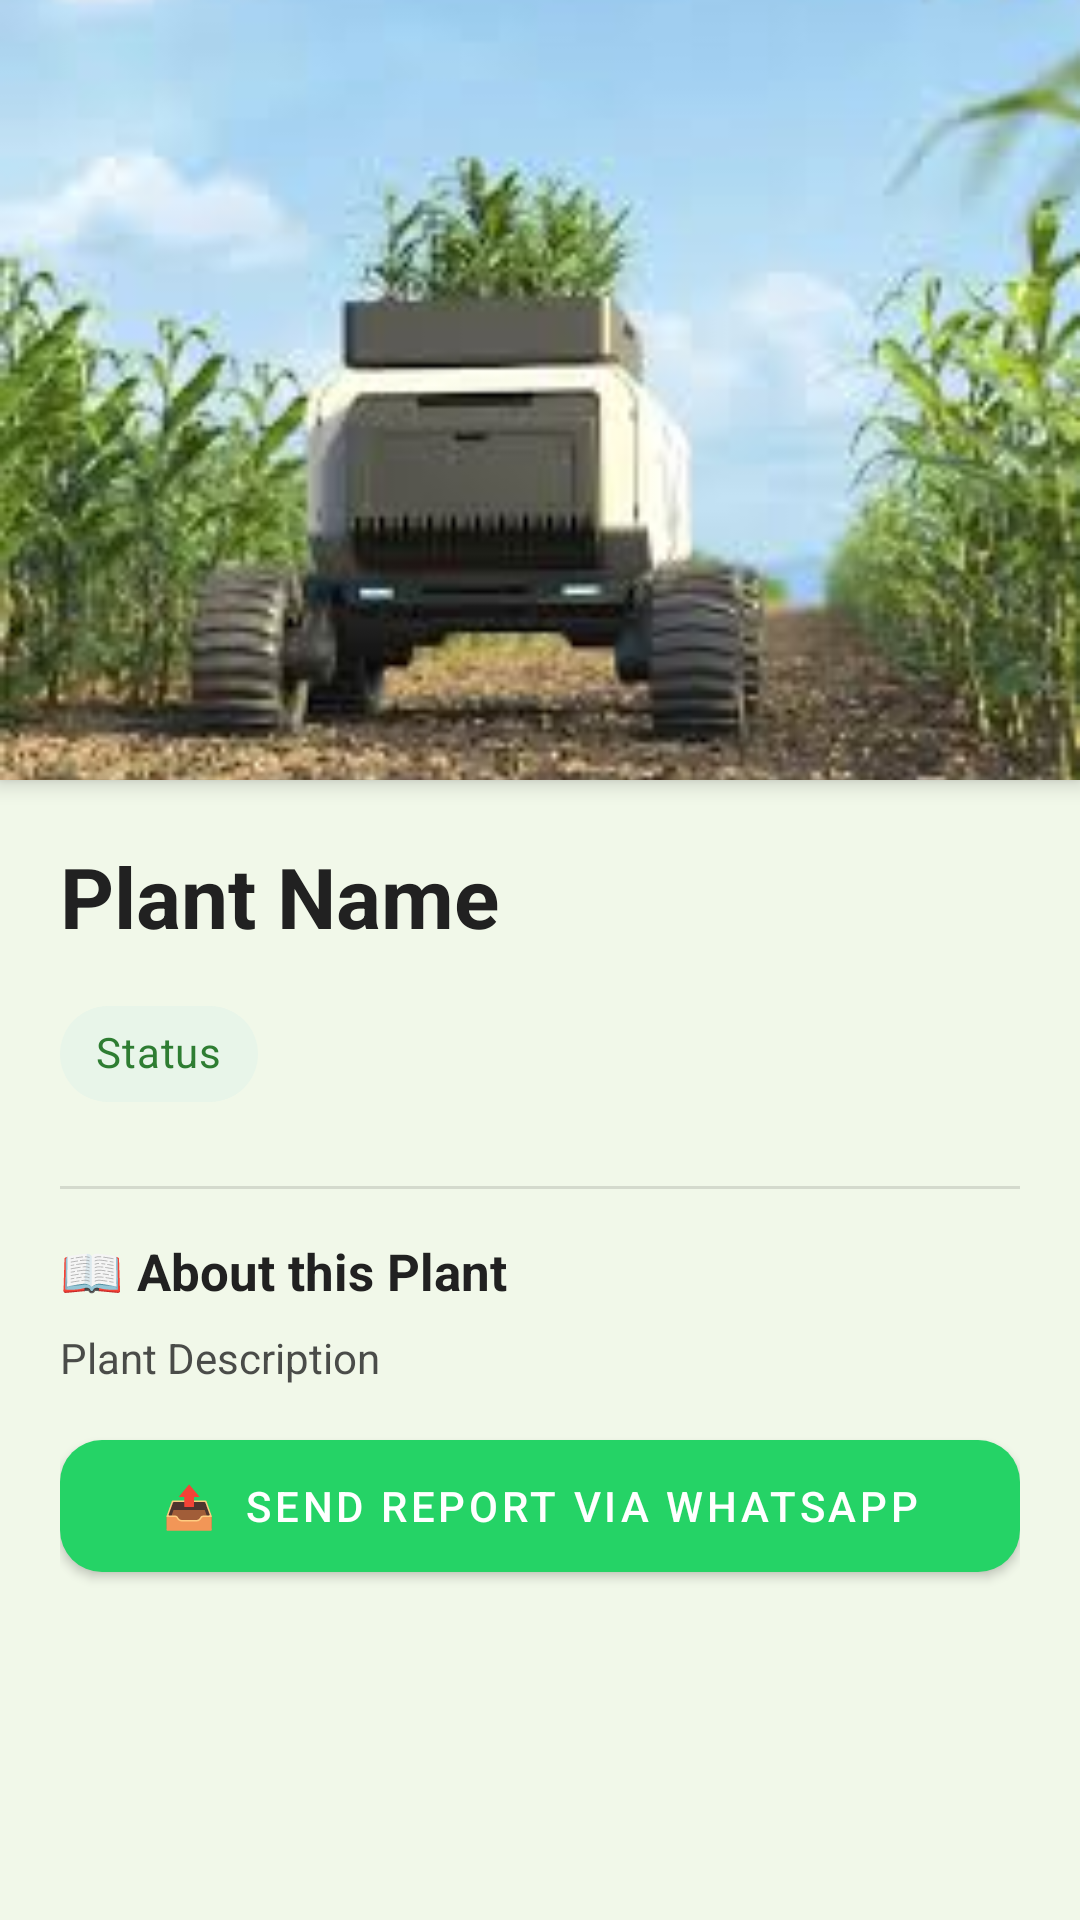

The Android layout XML behind this screen, and the referenced resources:
<!-- AndroidManifest.xml: application theme Theme.AgriAssist -->
<!-- res/layout/fragment_plant_detail.xml -->
<?xml version="1.0" encoding="utf-8"?>
<ScrollView xmlns:android="http://schemas.android.com/apk/res/android"
    xmlns:app="http://schemas.android.com/apk/res-auto"
    android:layout_width="match_parent"
    android:layout_height="match_parent"
    android:background="?android:attr/windowBackground">

    <LinearLayout
        android:layout_width="match_parent"
        android:layout_height="wrap_content"
        android:orientation="vertical"
        android:paddingBottom="32dp">

        
        <com.google.android.material.card.MaterialCardView
            android:layout_width="match_parent"
            android:layout_height="wrap_content"
            app:cardCornerRadius="0dp"
            app:cardElevation="4dp">
            <ImageView
                android:id="@+id/plant_image_detail"
                android:layout_width="match_parent"
                android:layout_height="260dp"
                android:scaleType="centerCrop"
                android:src="@drawable/img" />
        </com.google.android.material.card.MaterialCardView>

        <LinearLayout
            android:layout_width="match_parent"
            android:layout_height="wrap_content"
            android:orientation="vertical"
            android:padding="20dp">

            
            <LinearLayout
                android:layout_width="match_parent"
                android:layout_height="wrap_content"
                android:orientation="horizontal"
                android:gravity="center_vertical">

                <LinearLayout
                    android:layout_width="0dp"
                    android:layout_height="wrap_content"
                    android:layout_weight="1"
                    android:orientation="vertical">

                    <TextView
                        android:id="@+id/plant_name_detail"
                        android:layout_width="wrap_content"
                        android:layout_height="wrap_content"
                        android:text="Plant Name"
                        android:textColor="?attr/colorOnSurface"
                        android:textSize="28sp"
                        android:textStyle="bold" />

                    <TextView
                        android:id="@+id/plant_scientific_name"
                        android:layout_width="wrap_content"
                        android:layout_height="wrap_content"
                        android:text=""
                        android:textColor="?attr/colorSecondary"
                        android:textSize="14sp"
                        android:fontFamily="serif"
                        android:textStyle="italic"
                        android:visibility="gone" />
                </LinearLayout>

                
                <TextView
                    android:id="@+id/badge_ai_scanned"
                    android:layout_width="wrap_content"
                    android:layout_height="wrap_content"
                    android:background="#E8F5E9"
                    android:paddingHorizontal="10dp"
                    android:paddingVertical="4dp"
                    android:text="🤖 AI Scanned"
                    android:textColor="#2E7D32"
                    android:textSize="11sp"
                    android:textStyle="bold"
                    android:visibility="gone" />
            </LinearLayout>

            
            <LinearLayout
                android:layout_width="match_parent"
                android:layout_height="wrap_content"
                android:orientation="horizontal"
                android:layout_marginTop="10dp">

                <com.google.android.material.chip.Chip
                    android:id="@+id/plant_status_detail"
                    android:layout_width="wrap_content"
                    android:layout_height="wrap_content"
                    android:layout_marginEnd="8dp"
                    android:text="Status"
                    app:chipBackgroundColor="#E8F5E9"
                    app:chipStrokeWidth="0dp"
                    android:textColor="#2E7D32" />

                <com.google.android.material.chip.Chip
                    android:id="@+id/chip_family"
                    android:layout_width="wrap_content"
                    android:layout_height="wrap_content"
                    android:layout_marginEnd="8dp"
                    android:text=""
                    app:chipBackgroundColor="#F3E5F5"
                    app:chipStrokeWidth="0dp"
                    android:textColor="#7B1FA2"
                    android:visibility="gone" />

                <com.google.android.material.chip.Chip
                    android:id="@+id/chip_genus"
                    android:layout_width="wrap_content"
                    android:layout_height="wrap_content"
                    android:text=""
                    app:chipBackgroundColor="#E3F2FD"
                    app:chipStrokeWidth="0dp"
                    android:textColor="#1565C0"
                    android:visibility="gone" />
            </LinearLayout>

            
            <View
                android:layout_width="match_parent"
                android:layout_height="1dp"
                android:background="?attr/colorControlHighlight"
                android:layout_marginTop="20dp"
                android:layout_marginBottom="16dp" />

            
            <TextView
                android:layout_width="wrap_content"
                android:layout_height="wrap_content"
                android:text="📖 About this Plant"
                android:textColor="?attr/colorOnSurface"
                android:textSize="17sp"
                android:textStyle="bold"
                android:layout_marginBottom="8dp" />

            <TextView
                android:id="@+id/plant_description"
                android:layout_width="match_parent"
                android:layout_height="wrap_content"
                android:text="Plant Description"
                android:lineSpacingMultiplier="1.5"
                android:textColor="?attr/colorOnSurface"
                android:alpha="0.8"
                android:textSize="14sp" />

            
            <com.google.android.material.card.MaterialCardView
                android:id="@+id/card_care_info"
                android:layout_width="match_parent"
                android:layout_height="wrap_content"
                android:layout_marginTop="20dp"
                android:visibility="gone"
                app:cardBackgroundColor="#E8F5E9"
                app:cardCornerRadius="16dp"
                app:cardElevation="0dp">

                <LinearLayout
                    android:layout_width="match_parent"
                    android:layout_height="wrap_content"
                    android:orientation="vertical"
                    android:padding="16dp">

                    <TextView
                        android:layout_width="wrap_content"
                        android:layout_height="wrap_content"
                        android:text="🪴 Care Guide"
                        android:textColor="#1B5E20"
                        android:textSize="16sp"
                        android:textStyle="bold"
                        android:layout_marginBottom="10dp" />

                    <TextView
                        android:id="@+id/plant_care_info"
                        android:layout_width="match_parent"
                        android:layout_height="wrap_content"
                        android:text=""
                        android:textColor="#2E7D32"
                        android:textSize="13sp"
                        android:lineSpacingMultiplier="1.8" />
                </LinearLayout>
            </com.google.android.material.card.MaterialCardView>

            
            <com.google.android.material.button.MaterialButton
                android:id="@+id/btn_remove_plant"
                style="@style/Widget.MaterialComponents.Button.OutlinedButton"
                android:layout_width="match_parent"
                android:layout_height="52dp"
                android:layout_marginTop="16dp"
                android:text="🗑️  Remove from My Plants"
                android:textColor="#D32F2F"
                app:strokeColor="#D32F2F"
                app:cornerRadius="14dp"
                android:visibility="gone" />

            
            <com.google.android.material.button.MaterialButton
                android:id="@+id/btn_whatsapp_share"
                style="@style/Widget.MaterialComponents.Button"
                android:layout_width="match_parent"
                android:layout_height="56dp"
                android:layout_marginTop="12dp"
                android:text="📤  Send Report via WhatsApp"
                app:cornerRadius="14dp"
                app:backgroundTint="#25D366"
                android:textColor="@android:color/white" />

        </LinearLayout>
    </LinearLayout>
</ScrollView>
<!-- resources referenced by this layout -->
<resources>
  <!-- drawable img: png bitmap (drawable, 113759 bytes) -->
  <style name="Theme.AgriAssist" parent="Base.Theme.AgriAssist" />
  <style name="Base.Theme.AgriAssist" parent="Theme.MaterialComponents.DayNight.NoActionBar">
          <item name="colorPrimary">#2E7D32</item>
          <item name="colorPrimaryVariant">#1B5E20</item>
          <item name="colorOnPrimary">@android:color/white</item>
          <item name="colorSecondary">#8BC34A</item>
          <item name="colorSecondaryVariant">#689F38</item>
          <item name="colorOnSecondary">@android:color/black</item>
          <item name="android:statusBarColor">?attr/colorPrimaryVariant</item>
          <item name="colorSurface">#FFFFFF</item>
          <item name="colorOnSurface">#212121</item>
          <item name="android:windowBackground">@color/backgroundColor</item>
      </style>
  <color name="backgroundColor">#F1F8E9</color>
</resources>
